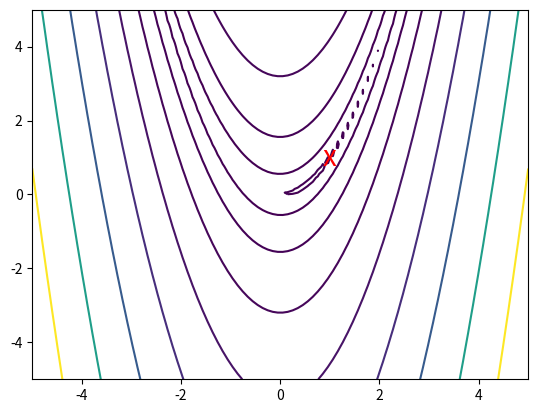

Generate this figure with matplotlib:
import numpy as np
import matplotlib.pyplot as plt



def rosen(x):
    """Generalized n-dimensional version of the Rosenbrock function"""
    return sum(100*(x[1:]-x[:-1]**2.0)**2.0 +(1-x[:-1])**2.0)


x = np.linspace(-5, 5, 100)
y = np.linspace(-5, 5, 100)
X, Y = np.meshgrid(x, y)
Z = rosen(np.vstack([X.ravel(), Y.ravel()])).reshape((100,100))

# Note: the global minimum is at (1,1) in a tiny contour island
plt.contour(X, Y, Z, np.arange(10)**5)
plt.text(1, 1, 'x', va='center', ha='center', color='red', fontsize=20);
plt.show()

